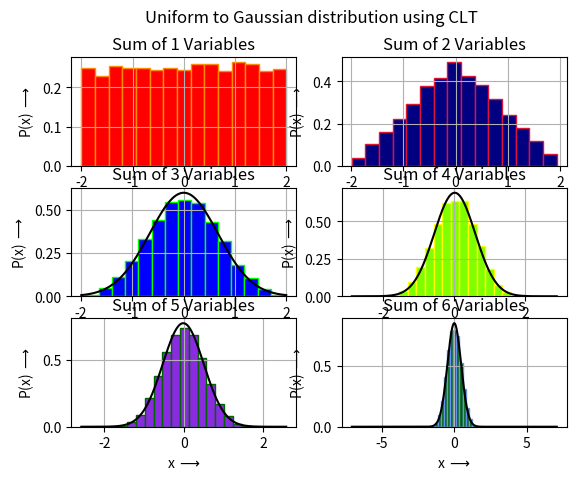

Here is the Python script that generated this plot:
"""
[redacted]
[redacted]
Description  : CENTRAL LIMIT THEOREM
[redacted]
"""

import numpy as np
import matplotlib.pyplot as plt

f=lambda x, m, s: 1./np.sqrt(2*np.pi*s*s)*np.exp(-(x-m)**2/(2*s*s))  #Gaussian

plt.suptitle('Uniform to Gaussian distribution using CLT')
n=1                           #Sample Size
D=np.random.uniform(-2,2,size=(10000))

mean=np.mean(D)               #Mean
std=np.std(D)/np.sqrt(n)      #Standard Deviation

plt.subplot(3,2,1)
plt.hist(D,15,density=True,color='red',edgecolor='darkorange')
plt.grid()
plt.ylabel('P(x) $\longrightarrow$')
plt.xlabel('x $\longrightarrow$')
plt.title('Sum of '+str(n)+' Variables')


plt.subplot(3,2,2)
n=2
D=np.random.uniform(-2,2,size=(n,10000))

mean=np.mean(D)
std=np.std(D)/np.sqrt(n)
D=np.mean(D,axis=0)

plt.hist(D,15,density=True,color='navy',edgecolor='crimson')
plt.grid()
plt.ylabel('P(x) $\longrightarrow$')
plt.xlabel('x $\longrightarrow$')
plt.title('Sum of '+str(n)+' Variables' )


plt.subplot(3,2,3)
n=3
D=np.random.uniform(-2,2,size=(n,10000))

mean=np.mean(D)
std=np.std(D)/np.sqrt(n)
D=np.mean(D,axis=0)

x=np.linspace(-3*std,3*std,1000)
plt.plot(x,f(x,mean,std),'k',label=r'$P(x)=\frac{1}{\sqrt{2\pi\sigma^2}}\exp^{-\frac{(x-\mu)^2}{2\sigma^2}}$')
plt.hist(D,15,density=True,color='blue',edgecolor='lime')
plt.grid()
plt.ylabel('P(x) $\longrightarrow$')
plt.xlabel('x $\longrightarrow$')
plt.title('Sum of '+str(n)+' Variables' )


plt.subplot(3,2,4)
n=4
D=np.random.uniform(-2,2,size=(n,10000))

mean=np.mean(D)
std=np.std(D)/np.sqrt(n)
D=np.mean(D,axis=0)

x=np.linspace(-5*std,5*std,1000)
plt.plot(x,f(x,mean,std),'k',label=r'$P(x)=\frac{1}{\sqrt{2\pi\sigma^2}}\exp^{-\frac{(x-\mu)^2}{2\sigma^2}}$')
plt.hist(D,15,density=True,color='chartreuse',edgecolor='yellow')
plt.grid()
plt.ylabel('P(x) $\longrightarrow$')
plt.xlabel('x $\longrightarrow$')
plt.title('Sum of '+str(n)+' Variables' )


plt.subplot(3,2,5)
n=5
D=np.random.uniform(-2,2,size=(n,10000))

mean=np.mean(D)
std=np.std(D)/np.sqrt(n)
D=np.mean(D,axis=0)

x=np.linspace(-5*std,5*std,1000)
plt.plot(x,f(x,mean,std),'k',label=r'$P(x)=\frac{1}{\sqrt{2\pi\sigma^2}}\exp^{-\frac{(x-\mu)^2}{2\sigma^2}}$')
plt.hist(D,15,density=True,color='blueviolet',edgecolor='darkgreen')
plt.grid()
plt.ylabel('P(x) $\longrightarrow$')
plt.xlabel('x $\longrightarrow$')
plt.title('Sum of '+str(n)+' Variables' )


plt.subplot(3,2,6)
n=6
D=np.random.uniform(-2,2,size=(n,10000))

mean=np.mean(D)
std=np.std(D)/np.sqrt(n)
D=np.mean(D,axis=0)

x=np.linspace(-15*std,15*std,1000)
plt.plot(x,f(x,mean,std),'k',label=r'$P(x)=\frac{1}{\sqrt{2\pi\sigma^2}}\exp^{-\frac{(x-\mu)^2}{2\sigma^2}}$')
plt.hist(D,15,density=True,color='darkgreen',edgecolor='cornflowerblue')
plt.grid()
plt.ylabel('P(x) $\longrightarrow$')
plt.xlabel('x $\longrightarrow$')
plt.title('Sum of '+str(n)+' Variables' )


plt.savefig("CLT.pdf")
plt.show()


































